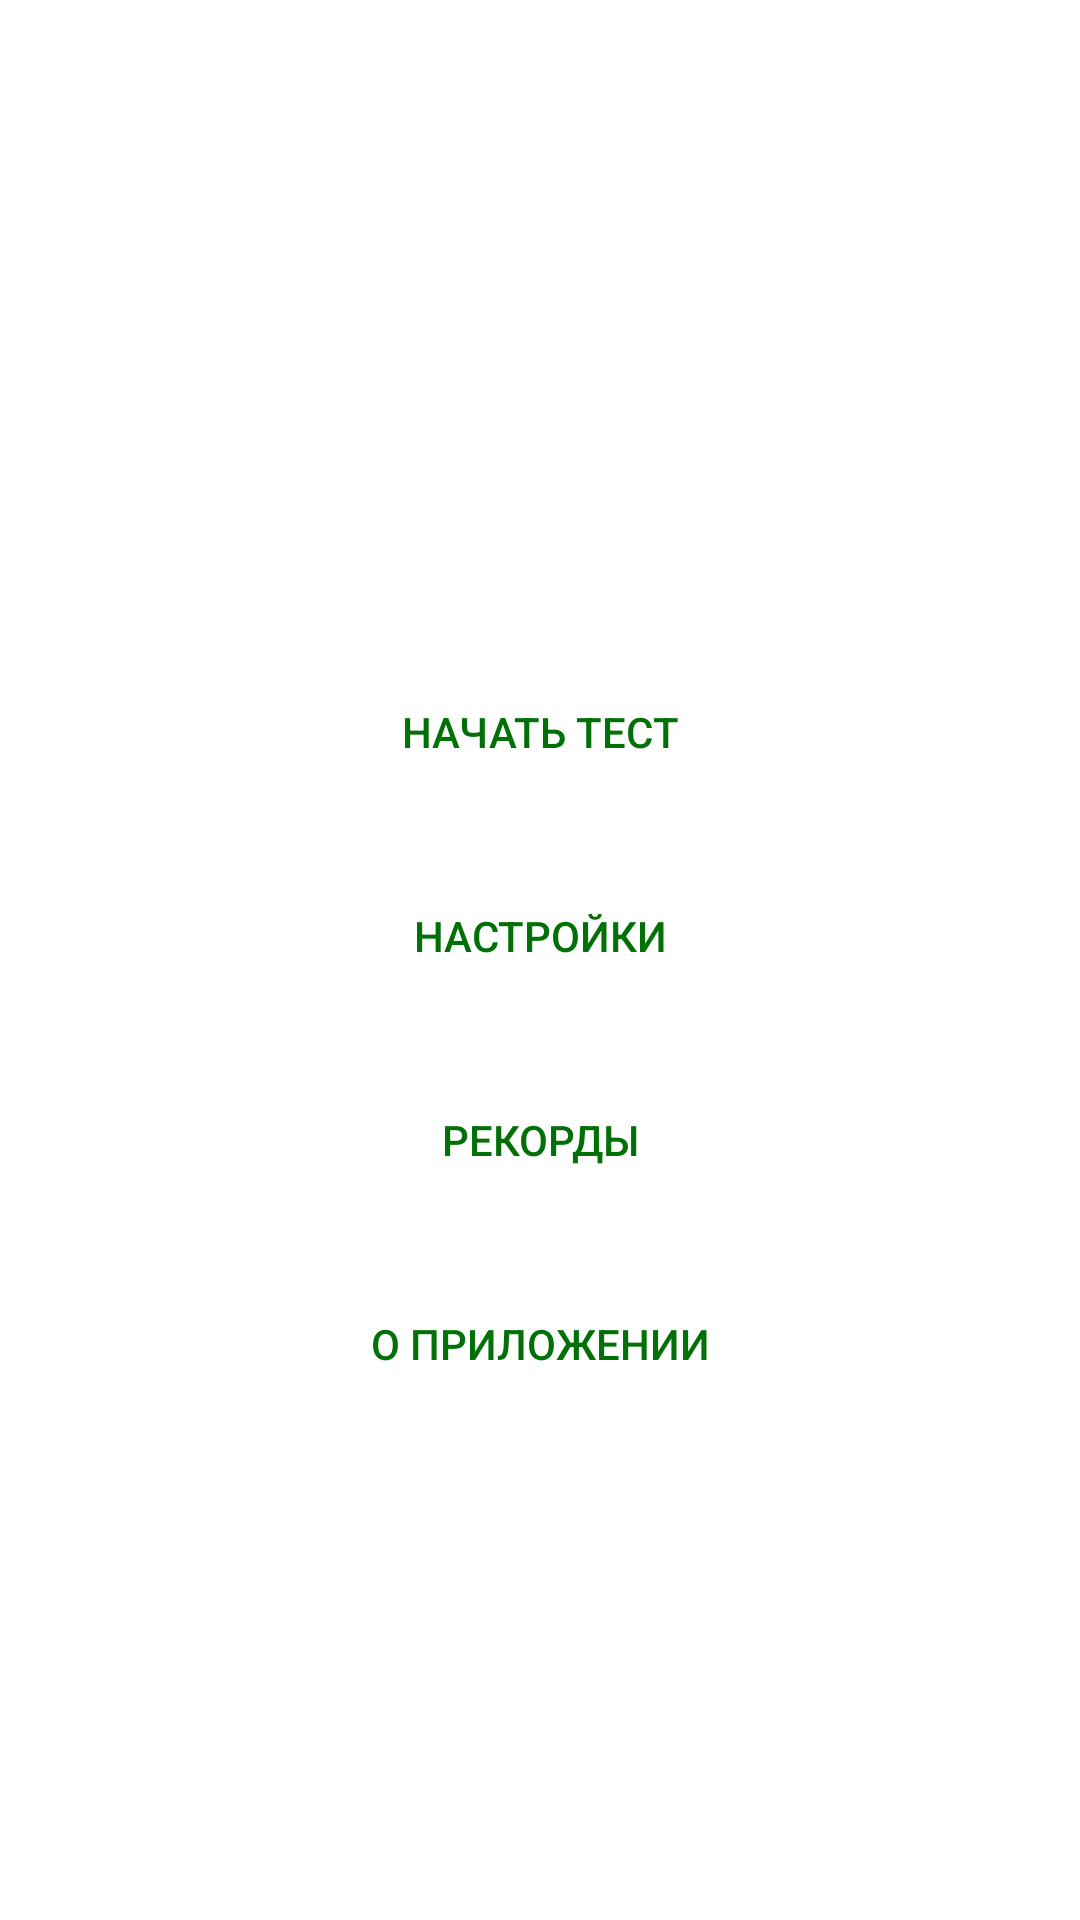

Write the Android layout XML for this screen, with the resource values it uses.
<!-- AndroidManifest.xml: application theme AppTheme -->
<!-- res/layout/activity_first.xml -->
<?xml version="1.0" encoding="utf-8"?>
<ScrollView
    xmlns:android="http://schemas.android.com/apk/res/android"
    xmlns:app="http://schemas.android.com/apk/res-auto"
    android:layout_width="match_parent"
    android:layout_height="match_parent"
    android:layout_weight="0"
    android:background="@color/white">


    <LinearLayout
        android:layout_width="match_parent"
        android:layout_height="wrap_content"
        android:orientation="vertical">

        <ImageView
            android:id="@+id/imageView"
            android:layout_width="match_parent"
            android:layout_height="180dp"
            android:layout_marginTop="10dp"
            android:layout_marginBottom="20dp"
            android:layout_weight="0"
            android:background="@color/white"
            app:srcCompat="@drawable/ic_quiz_5" />

        <Button
            android:id="@+id/btn_play"
            android:layout_width="match_parent"
            android:layout_height="wrap_content"
            android:layout_marginStart="50dp"
            android:layout_marginTop="10dp"
            android:layout_marginEnd="50dp"
            android:background="@drawable/files"
            android:text="@string/play"
            android:textColor="@color/dark_green" />

        <Button
            android:id="@+id/btn_setting"
            android:layout_width="match_parent"
            android:layout_height="wrap_content"
            android:layout_marginStart="60dp"
            android:layout_marginTop="20dp"
            android:layout_marginEnd="60dp"
            android:background="@drawable/files"
            android:text="@string/settings"
            android:textColor="@color/dark_green"/>

        <Button
            android:id="@+id/btn_record"
            android:layout_width="match_parent"
            android:layout_height="wrap_content"
            android:layout_marginStart="70dp"
            android:layout_marginTop="20dp"
            android:layout_marginEnd="70dp"
            android:background="@drawable/files"
            android:text="@string/records"
            android:textColor="@color/dark_green"/>

        <Button
            android:id="@+id/btn_info"
            android:layout_width="match_parent"
            android:layout_height="wrap_content"
            android:layout_marginStart="80dp"
            android:layout_marginTop="20dp"
            android:layout_marginEnd="80dp"
            android:background="@drawable/files"
            android:text="@string/about_app"
            android:textColor="@color/dark_green"/>

    </LinearLayout>


</ScrollView>
<!-- resources referenced by this layout -->
<resources>
  <color name="dark_green">#FF017007</color>
  <color name="white">#FFFFFF</color>
  <string name="about_app">О приложении</string>
  <string name="play">Начать тест</string>
  <string name="records">Рекорды</string>
  <string name="settings">Настройки</string>
  <style name="AppTheme" parent="Theme.AppCompat.Light">
  
          
          <item name="colorPrimary">@color/green</item>
          <item name="colorPrimaryDark">@color/md_blue_grey_800</item>
          <item name="colorAccent">@color/colorAccent</item>
          <item name="windowNoTitle">true</item>
          <item name="windowActionBar">false</item>
  
      </style>
  <color name="green">#00BF9A</color>
  <color name="colorAccent">#f26144</color>
</resources>
